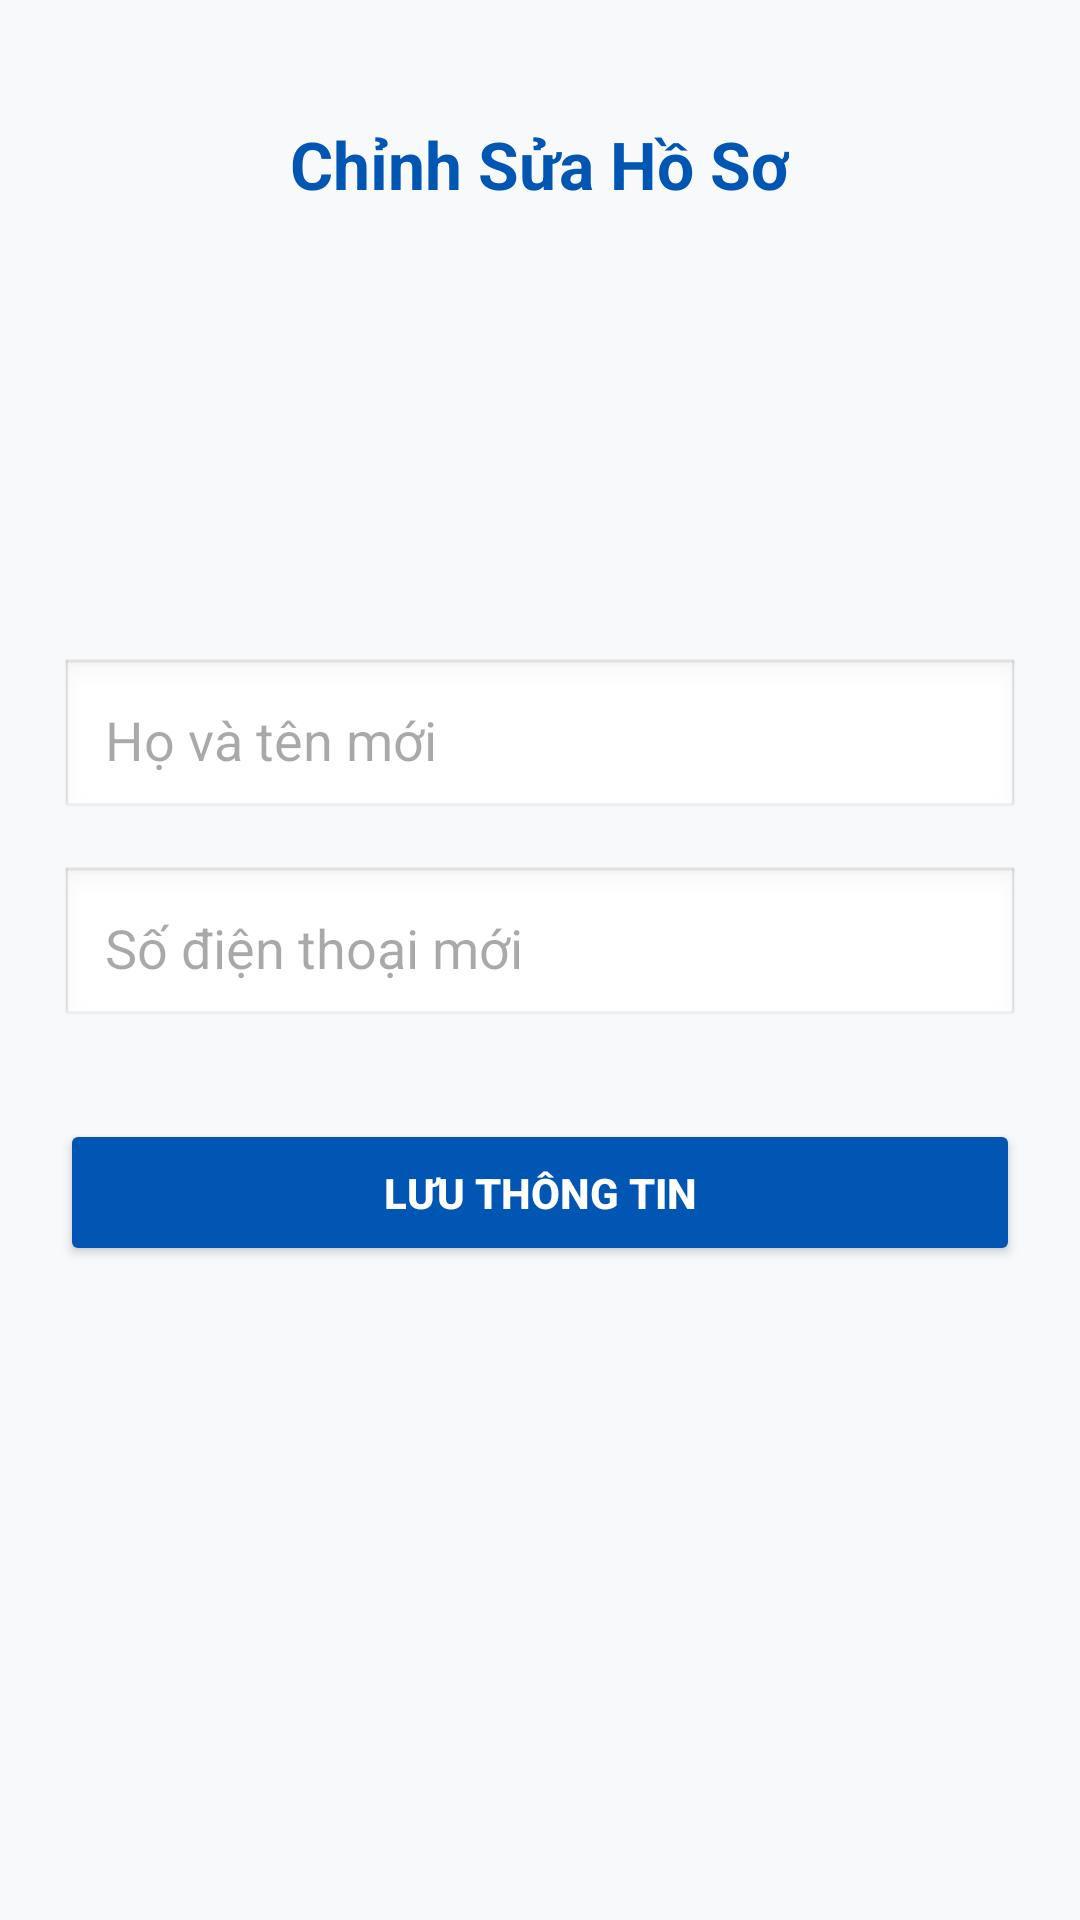

Here is an Android app screen rendered from its layout file. Give the layout XML and the strings, colors and styles it references.
<!-- AndroidManifest.xml: application theme Theme.DoAnLTMB -->
<!-- res/layout/activity_edit_profile.xml -->
<?xml version="1.0" encoding="utf-8"?>
<LinearLayout xmlns:android="http://schemas.android.com/apk/res/android"
    android:layout_width="match_parent"
    android:layout_height="match_parent"
    android:orientation="vertical"
    android:padding="20dp"
    android:background="#F8F9FA"
    android:gravity="center_horizontal">

    <TextView
        android:layout_width="wrap_content"
        android:layout_height="wrap_content"
        android:text="Chỉnh Sửa Hồ Sơ"
        android:textSize="22sp"
        android:textStyle="bold"
        android:textColor="#0056b2"
        android:layout_marginBottom="30dp"
        android:layout_marginTop="20dp"/>

    <ImageView
        android:layout_width="100dp"
        android:layout_height="100dp"
        android:src="@drawable/ic_launcher_background"
        android:layout_marginBottom="20dp"/>

    <EditText
        android:id="@+id/editFullName"
        android:layout_width="match_parent"
        android:layout_height="wrap_content"
        android:hint="Họ và tên mới"
        android:padding="15dp"
        android:layout_marginBottom="15dp"
        android:background="@android:drawable/edit_text"/>

    <EditText
        android:id="@+id/editPhone"
        android:layout_width="match_parent"
        android:layout_height="wrap_content"
        android:hint="Số điện thoại mới"
        android:inputType="phone"
        android:padding="15dp"
        android:layout_marginBottom="30dp"
        android:background="@android:drawable/edit_text"/>

    <Button
        android:id="@+id/btnSaveProfile"
        android:layout_width="match_parent"
        android:layout_height="wrap_content"
        android:text="LƯU THÔNG TIN"
        android:backgroundTint="#0056b2"
        android:textColor="#FFFFFF"
        android:padding="15dp"
        android:textStyle="bold"/>

</LinearLayout>
<!-- resources referenced by this layout -->
<resources>
  <style name="Theme.DoAnLTMB" parent="Base.Theme.DoAnLTMB" />
  <style name="Base.Theme.DoAnLTMB" parent="Theme.Material3.DayNight.NoActionBar">
          
          <item name="android:windowLightStatusBar">true</item>    </style>
</resources>
